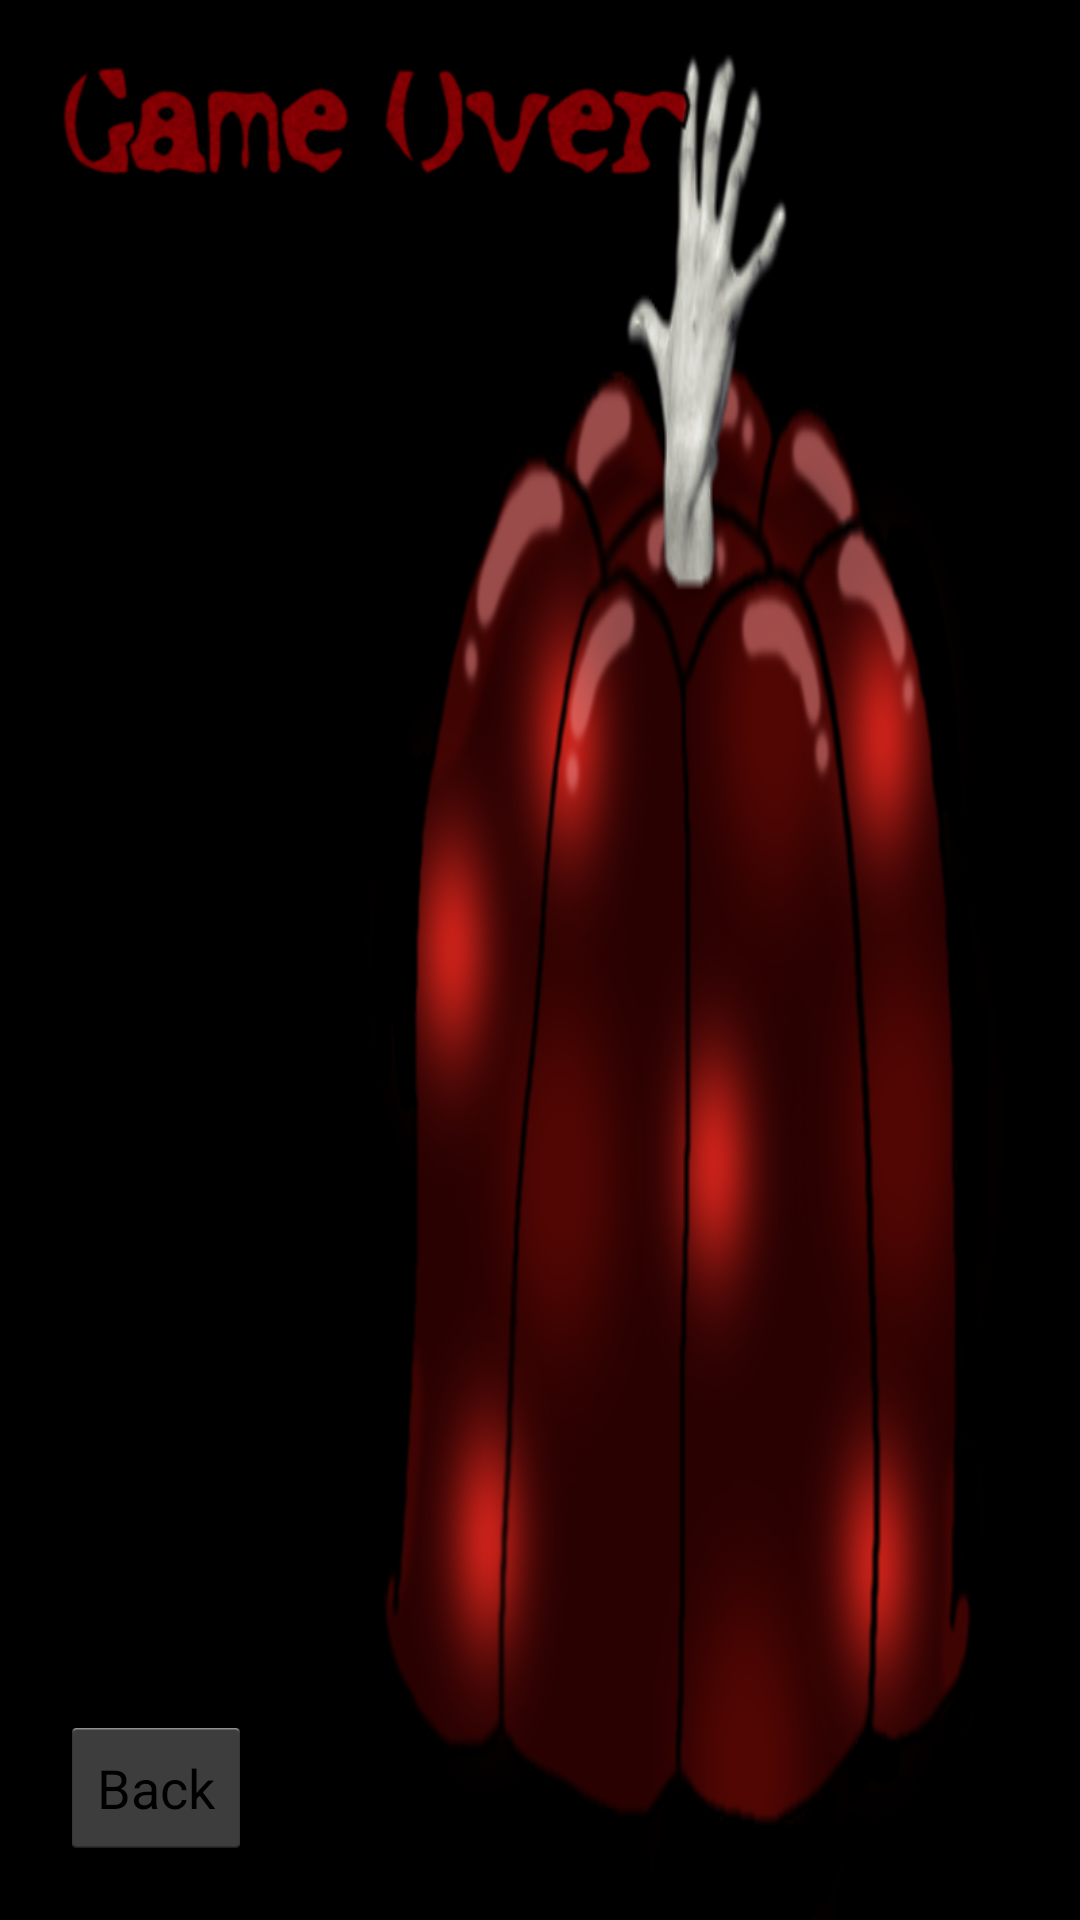

Layout XML and referenced resources for this Android screen:
<!-- AndroidManifest.xml: application theme AppTheme -->
<!-- res/layout/activity_game_over.xml -->
<RelativeLayout xmlns:android="http://schemas.android.com/apk/res/android"
    xmlns:tools="http://schemas.android.com/tools"
    android:layout_width="match_parent"
    android:layout_height="match_parent"
    android:background="@drawable/gameover_hintergrund_mittel"
    android:orientation="vertical"
    tools:context=".GameOverActivity" >

    

<Button
    android:id="@+id/gobutton1"
    android:layout_width="wrap_content"
    android:layout_height="wrap_content"
    android:layout_alignParentBottom="true"
    android:layout_alignParentLeft="true"
    android:layout_marginBottom="20dp"
    android:layout_marginLeft="20dp"
    android:text="@string/retour" />

<ImageView
    android:id="@+id/goschrift1"
    android:layout_width="wrap_content"
    android:layout_height="wrap_content"
    android:layout_alignLeft="@+id/gobutton1"
    android:layout_alignParentTop="true"
    android:layout_marginTop="20dp"
    android:src="@drawable/gameoverschrift" />

</RelativeLayout>
<!-- resources referenced by this layout -->
<resources>
  <!-- drawable gameover_hintergrund_mittel: png bitmap (drawable-hdpi, 103465 bytes) -->
  <!-- drawable gameoverschrift: png bitmap (drawable-hdpi, 20752 bytes) -->
  <string name="retour">Back</string>
  <style name="AppTheme" parent="android:Theme.Black.NoTitleBar.Fullscreen">
  
  
      <item name="android:windowNoTitle">true</item>
      <item name="android:windowFullscreen">true</item>
      </style>
</resources>
